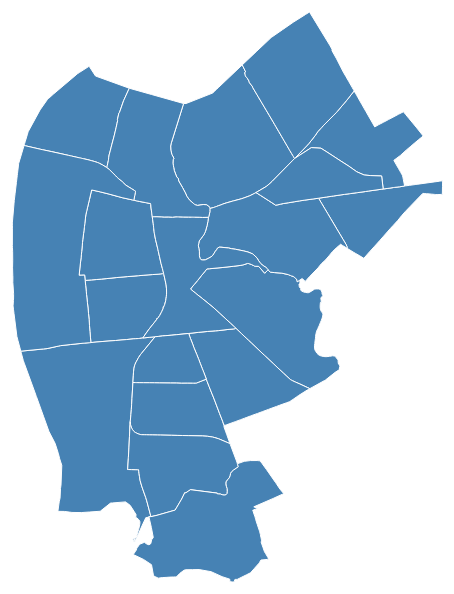
D3 v3 page, settled after 360 driven frames (6 s of simulated time); the page loaded 1 data file(s).



//Map dimensions (in pixels)
var width = 453,
    height = 600;

//Map projection
var projection = d3.geo.mercator()
    .scale(353631.625967348)
    .center([-75.101407,39.93408015849621]) //projection center
    .translate([width/2,height/2]) //translate to center the map in view

//Generate paths based on projection
var path = d3.geo.path()
    .projection(projection);

//Create an SVG
var svg = d3.select("body").append("svg")
    .attr("width", width)
    .attr("height", height);

//Group for the map features
var features = svg.append("g")
    .attr("class","features");

//Create zoom/pan listener
//Change [1,Infinity] to adjust the min/max zoom scale
var zoom = d3.behavior.zoom()
    .scaleExtent([1, Infinity])
    .on("zoom",zoomed);

svg.call(zoom);

d3.json("camdentracts.geojson",function(error,geodata) {
  if (error) return console.log(error); //unknown error, check the console

  //Create a path for each map feature in the data
  features.selectAll("path")
    .data(geodata.features)
    .enter()
    .append("path")
    .attr("d",path)
    .on("click",clicked);

});

// Add optional onClick events for features here
// d.properties contains the attributes (e.g. d.properties.name, d.properties.population)
function clicked(d,i) {

}


//Update map on zoom/pan
function zoomed() {
  features.attr("transform", "translate(" + zoom.translate() + ")scale(" + zoom.scale() + ")")
      .selectAll("path").style("stroke-width", 1 / zoom.scale() + "px" );
}



### data: camdentracts.geojson
{
 "type": "FeatureCollection",
 "features": [
  {
   "type": "Feature",
   "properties": {
    "statefp": "34",
    "countyfp": "007",
    "tractce": "600900",
    "name": "6009",
    "tractid": "34007600900",
    "tractlabel": "6009",
    "shape_area": 22429159.0,
    "shape_len": 18540.0,
    "olderhomes": 15.83,
    "olderhoms": 84.17,
    "cartodb_id": 1,
    "created_at": "2014-03-05T21:17:26Z",
    "updated_at": "2014-03-05T21:17:26Z"
   },
   "geometry": {
    "type": "MultiPolygon",
    "coordinates": "[... 1 items]"
   }
  },
  {
   "type": "Feature",
   "properties": {
    "statefp": "34",
    "countyfp": "007",
    "tractce": "601200",
    "name": "6012",
    "tractid": "34007601200",
    "tractlabel": "6012",
    "shape_area": 8672271.0,
    "shape_len": 14682.0,
    "olderhomes": 17.22,
    "olderhoms": 82.78,
    "cartodb_id": 2,
    "created_at": "2014-03-05T21:17:26Z",
    "updated_at": "2014-03-05T21:17:26Z"
   },
   "geometry": {
    "type": "MultiPolygon",
    "coordinates": "[... 1 items]"
   }
  },
  {
   "type": "Feature",
   "properties": {
    "statefp": "34",
    "countyfp": "007",
    "tractce": "601102",
    "name": "6011",
    "tractid": "34007601102",
    "tractlabel": "6011",
    "shape_area": 10890648.0,
    "shape_len": 17884.0,
    "olderhomes": 30.17,
    "olderhoms": 69.83,
    "cartodb_id": 3,
    "created_at": "2014-03-05T21:17:26Z",
    "updated_at": "2014-03-05T21:17:26Z"
   },
   "geometry": {
    "type": "MultiPolygon",
    "coordinates": "[... 1 items]"
   }
  },
  {
   "type": "Feature",
   "properties": {
    "statefp": "34",
    "countyfp": "007",
    "tractce": "600400",
    "name": "6004",
    "tractid": "34007600400",
    "tractlabel": "6004",
    "shape_area": 9282247.0,
    "shape_len": 12068.0,
    "olderhomes": 5.813,
    "olderhoms": 94.19,
    "cartodb_id": 4,
    "created_at": "2014-03-05T21:17:26Z",
    "updated_at": "2014-03-05T21:17:26Z"
   },
   "geometry": {
    "type": "MultiPolygon",
    "coordinates": "[... 1 items]"
   }
  },
  {
   "type": "Feature",
   "properties": {
    "statefp": "34",
    "countyfp": "007",
    "tractce": "601400",
    "name": "6014",
    "tractid": "34007601400",
    "tractlabel": "6014",
    "shape_area": 19467942.0,
    "shape_len": 20763.0,
    "olderhomes": 8.82,
    "olderhoms": 91.18,
    "cartodb_id": 5,
    "created_at": "2014-03-05T21:17:26Z",
    "updated_at": "2014-03-05T21:17:26Z"
   },
   "geometry": {
    "type": "MultiPolygon",
    "coordinates": "[... 1 items]"
   }
  },
  {
   "type": "Feature",
   "properties": {
    "statefp": "34",
    "countyfp": "007",
    "tractce": "610400",
    "name": "6104",
    "tractid": "34007610400",
    "tractlabel": "6104",
    "shape_area": 11894101.0,
    "shape_len": 13950.0,
    "olderhomes": 12.54,
    "olderhoms": 87.46,
    "cartodb_id": 6,
    "created_at": "2014-03-05T21:17:26Z",
    "updated_at": "2014-03-05T21:17:26Z"
   },
   "geometry": {
    "type": "MultiPolygon",
    "coordinates": "[... 1 items]"
   }
  },
  {
   "type": "Feature",
   "properties": {
    "statefp": "34",
    "countyfp": "007",
    "tractce": "601300",
    "name": "6013",
    "tractid": "34007601300",
    "tractlabel": "6013",
    "shape_area": 16444229.0,
    "shape_len": 18649.0,
    "olderhomes": 14.32,
    "olderhoms": 85.68,
    "cartodb_id": 7,
    "created_at": "2014-03-05T21:17:26Z",
    "updated_at": "2014-03-05T21:17:26Z"
   },
   "geometry": {
    "type": "MultiPolygon",
    "coordinates": "[... 1 items]"
   }
  },
  {
   "type": "Feature",
   "properties": {
    "statefp": "34",
    "countyfp": "007",
    "tractce": "601000",
    "name": "6010",
    "tractid": "34007601000",
    "tractlabel": "6010",
    "shape_area": 17964013.0,
    "shape_len": 17024.0,
    "olderhomes": 11.48,
    "olderhoms": 88.52,
    "cartodb_id": 8,
    "created_at": "2014-03-05T21:17:26Z",
    "updated_at": "2014-03-05T21:17:26Z"
   },
   "geometry": {
    "type": "MultiPolygon",
    "coordinates": "[... 1 items]"
   }
  },
  "... 11 more items"
 ]
}